Run: headless pygame with SDL's dummy video driver; simulated clock (each Clock.tick advances the game by its frame time, no real sleeping); random seed 0; keys injected as events and as key.get_pressed() state; no mouse input.
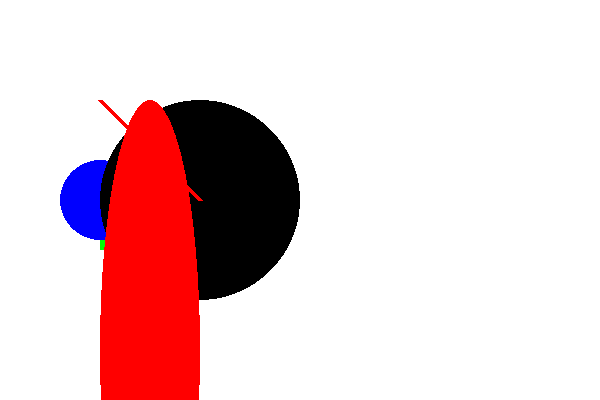
Frame 1 of 4 · flips 1–60 · no input
Frame 2 of 4 · flips 61–180 · tapped SPACE, RETURN · held RIGHT (→), D · screen unchanged from frame 1, image omitted
Frame 3 of 4 · flips 181–300 · held DOWN (↓), S · screen unchanged from frame 2, image omitted
Frame 4 of 4 · flips 301–420 · held LEFT (←), A, UP (↑), W · screen unchanged from frame 3, image omitted

The pygame program that drew these frames:

import pygame

#init pygame
pygame.init()

#window dimensions
width = 600
height = 400
screen = pygame.display.set_mode((width,height))

#set window title
pygame.display.set_caption("snake")

#fps
clock = pygame.time.Clock()
dt = 0
speed = 10

"""game loop"""
running = True
while running:
  """Handle events"""
  for event in pygame.event.get():
    if event.type == pygame.QUIT:
      running = False
  
  """update our game state"""
  
  """draw to our screen"""
  #clear screen
  screen.fill("white")

  # draw rectangle
  pygame.draw.rect(
    screen, 
    "green", 
    pygame.Rect((100,200),(100,50))
  )

  #draw circle
  pygame.draw.circle(
    screen, 
    "blue", 
    (100,200), 40
  )
  
  pygame.draw.circle(
    screen, 
    "black", 
  (200,200), 100
  )

  #draw line
  pygame.draw.line(
    screen, 
    "red", 
    (100,100), (200,200), 5
  )

  #ellipse
  pygame.draw.ellipse(
    surface=screen, color="red",rect=pygame.Rect((100,100),((100,500))))
  

  #update screen
  pygame.display.flip()


  #fps
  dt = clock.tick(speed)/1000

  #quit pygame
pygame.quit()
